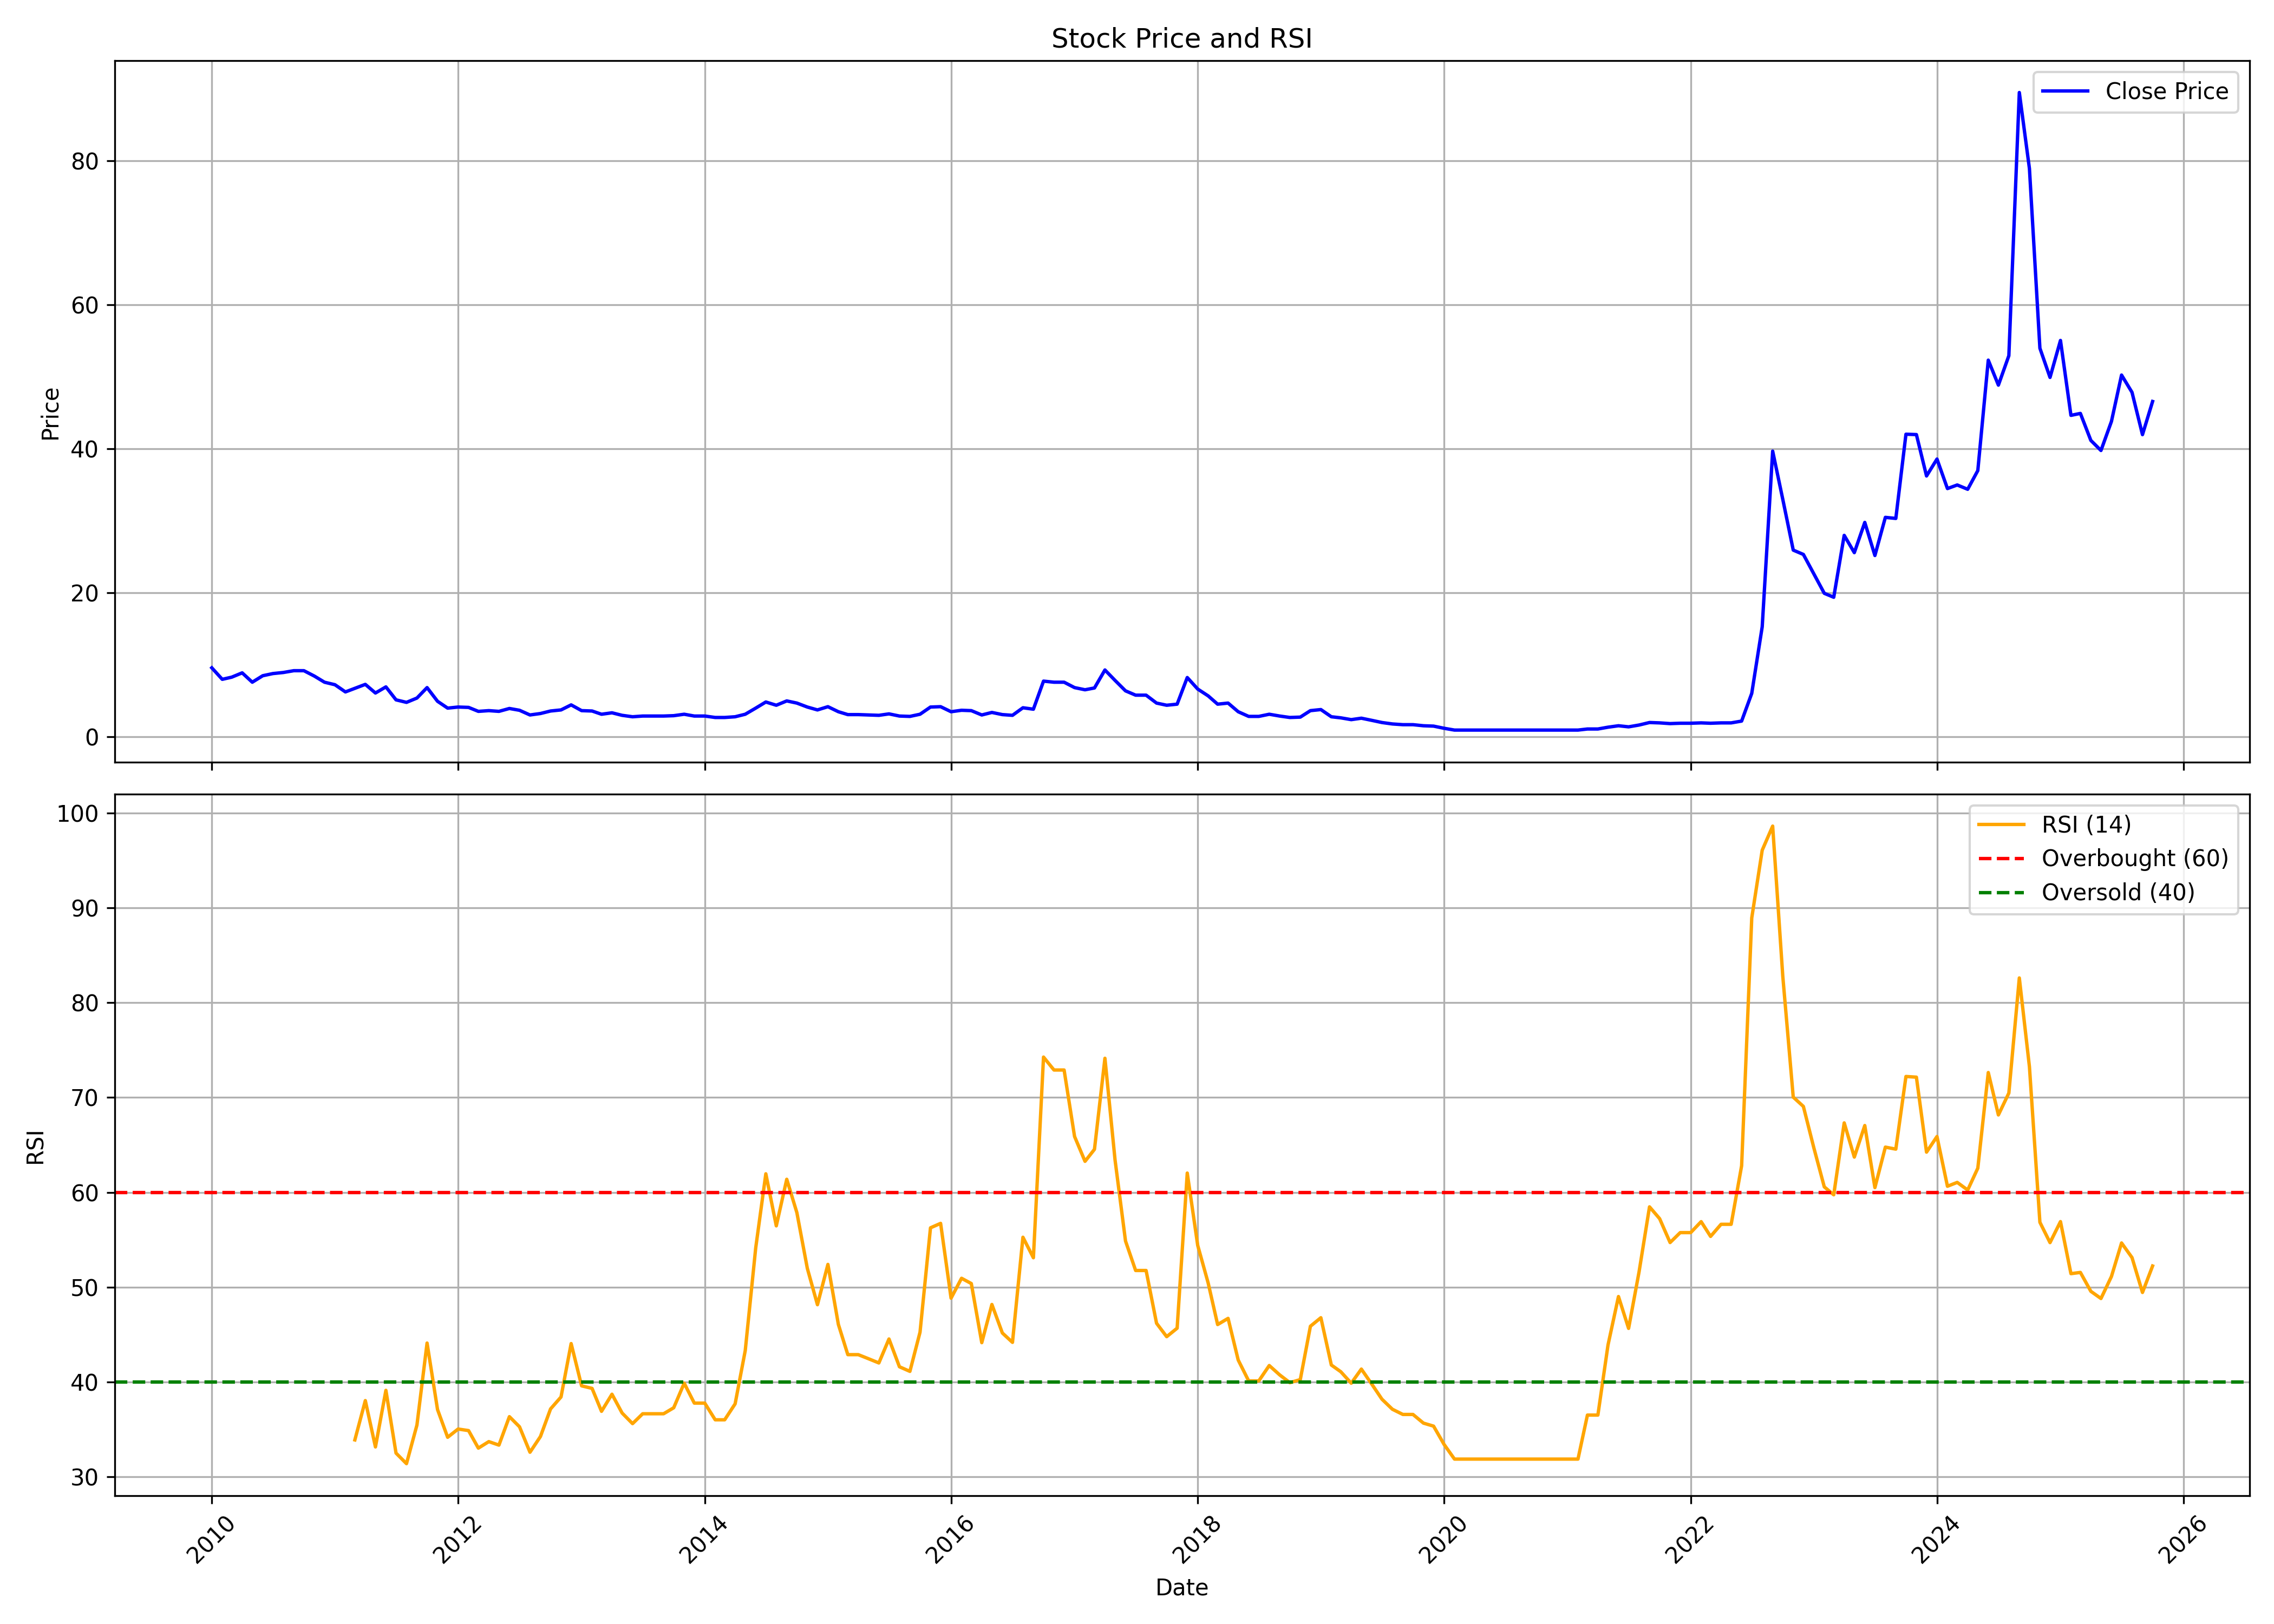

The table this chart was drawn from, first rows:
, date, symbol, open, high, low, close, volume, rsi
0, 2010-01-01, REGENCERAM, 9.7, 12.15, 9.1, 9.6, 99999, 
1, 2010-02-01, REGENCERAM, 9.6, 9.85, 7.95, 8.0, 20229, 
2, 2010-03-01, REGENCERAM, 8.0, 8.95, 7.65, 8.3, 34965, 
3, 2010-04-01, REGENCERAM, 8.15, 10.6, 8.0, 8.9, 64258, 
4, 2010-05-01, REGENCERAM, 9.1, 9.25, 7.15, 7.6, 26969, 
5, 2010-06-01, REGENCERAM, 8.2, 9.7, 7.0, 8.5, 114170, 
6, 2010-07-01, REGENCERAM, 8.1, 9.9, 8.0, 8.8, 100542, 
7, 2010-08-01, REGENCERAM, 9.0, 9.65, 8.05, 8.95, 57965, 
8, 2010-09-01, REGENCERAM, 9.0, 11.5, 9.0, 9.2, 297762, 
9, 2010-10-01, REGENCERAM, 9.5, 10.25, 8.1, 9.2, 109489, 
10, 2010-11-01, REGENCERAM, 9.45, 10.4, 8.0, 8.45, 115702, 
11, 2010-12-01, REGENCERAM, 8.45, 8.5, 6.7, 7.6, 23539, 
12, 2011-01-01, REGENCERAM, 7.6, 7.95, 6.6, 7.25, 8893, 
13, 2011-02-01, REGENCERAM, 7.25, 7.25, 5.2, 6.25, 46567, 
14, 2011-03-01, REGENCERAM, 6.15, 6.9, 5.65, 6.75, 5675, 33.9
15, 2011-04-01, REGENCERAM, 6.5, 7.75, 6.45, 7.3, 11840, 38.04
16, 2011-05-01, REGENCERAM, 7.3, 7.3, 5.65, 6.1, 11096, 33.16
17, 2011-06-01, REGENCERAM, 6.1, 7.4, 5.75, 6.95, 8207, 39.12
18, 2011-07-01, REGENCERAM, 6.6, 6.65, 5.1, 5.15, 17148, 32.51
19, 2011-08-01, REGENCERAM, 5.05, 5.5, 4.7, 4.8, 12959, 31.4
20, 2011-09-01, REGENCERAM, 4.8, 6.45, 4.55, 5.4, 6515, 35.47
21, 2011-10-01, REGENCERAM, 5.15, 6.85, 5.15, 6.85, 2908, 44.11
22, 2011-11-01, REGENCERAM, 6.85, 6.85, 4.45, 4.95, 4675, 37.1
23, 2011-12-01, REGENCERAM, 4.95, 4.95, 3.85, 4.0, 6117, 34.18
24, 2012-01-01, REGENCERAM, 4.0, 4.7, 3.65, 4.15, 20450, 35.05
25, 2012-02-01, REGENCERAM, 3.95, 4.4, 3.4, 4.1, 80830, 34.88
26, 2012-03-01, REGENCERAM, 4.0, 4.35, 3.4, 3.55, 8567, 33.03
27, 2012-04-01, REGENCERAM, 3.55, 3.75, 3.5, 3.65, 678, 33.72
28, 2012-05-01, REGENCERAM, 3.65, 3.75, 3.4, 3.55, 500, 33.35
29, 2012-06-01, REGENCERAM, 3.4, 4.1, 3.4, 3.95, 4206, 36.35
30, 2012-07-01, REGENCERAM, 3.8, 4.1, 3.45, 3.7, 19109, 35.28
31, 2012-08-01, REGENCERAM, 3.7, 3.7, 2.95, 3.05, 3438, 32.6
32, 2012-09-01, REGENCERAM, 3.05, 3.55, 2.95, 3.25, 6205, 34.26
33, 2012-10-01, REGENCERAM, 3.1, 3.75, 2.85, 3.6, 31672, 37.17
34, 2012-11-01, REGENCERAM, 3.5, 3.8, 3.3, 3.75, 23946, 38.43
35, 2012-12-01, REGENCERAM, 3.75, 4.65, 3.55, 4.45, 33638, 44.06
36, 2013-01-01, REGENCERAM, 4.45, 4.65, 3.5, 3.65, 21187, 39.6
37, 2013-02-01, REGENCERAM, 3.95, 4.0, 3.15, 3.6, 15621, 39.33
38, 2013-03-01, REGENCERAM, 3.5, 3.8, 3.0, 3.15, 15088, 36.91
39, 2013-04-01, REGENCERAM, 3.15, 3.35, 3.15, 3.35, 531, 38.72
40, 2013-05-01, REGENCERAM, 3.35, 3.35, 3.0, 3.0, 400, 36.74
41, 2013-06-01, REGENCERAM, 3.0, 3.0, 2.8, 2.8, 6849, 35.61
42, 2013-07-01, REGENCERAM, 2.7, 2.9, 2.7, 2.9, 1200, 36.66
43, 2013-08-01, REGENCERAM, 2.9, 2.9, 2.9, 2.9, 0, 36.66
44, 2013-09-01, REGENCERAM, 2.9, 2.9, 2.9, 2.9, 0, 36.66
45, 2013-10-01, REGENCERAM, 2.9, 2.95, 2.75, 2.95, 1410, 37.29
46, 2013-11-01, REGENCERAM, 2.95, 3.3, 2.95, 3.15, 2194, 39.88
47, 2013-12-01, REGENCERAM, 3.15, 3.15, 2.9, 2.9, 154, 37.78
48, 2014-01-01, REGENCERAM, 2.9, 3.0, 2.8, 2.9, 1190, 37.78
49, 2014-02-01, REGENCERAM, 2.9, 2.9, 2.7, 2.7, 699, 36.02
50, 2014-03-01, REGENCERAM, 2.7, 2.7, 2.7, 2.7, 0, 36.02
51, 2014-04-01, REGENCERAM, 2.7, 2.8, 2.7, 2.8, 990, 37.7
52, 2014-05-01, REGENCERAM, 2.8, 3.15, 2.5, 3.15, 26308, 43.32
53, 2014-06-01, REGENCERAM, 3.0, 4.0, 3.0, 4.0, 26785, 54.13
54, 2014-07-01, REGENCERAM, 3.8, 5.1, 3.8, 4.85, 28446, 61.95
55, 2014-08-01, REGENCERAM, 4.9, 4.9, 4.15, 4.4, 23885, 56.47
56, 2014-09-01, REGENCERAM, 4.6, 5.0, 4.25, 5.0, 26447, 61.38
57, 2014-10-01, REGENCERAM, 5.0, 5.0, 4.1, 4.7, 12250, 57.86
58, 2014-11-01, REGENCERAM, 4.7, 4.8, 4.0, 4.15, 9335, 51.98
59, 2014-12-01, REGENCERAM, 4.0, 4.2, 3.75, 3.75, 4692, 48.15
... 130 more rows
